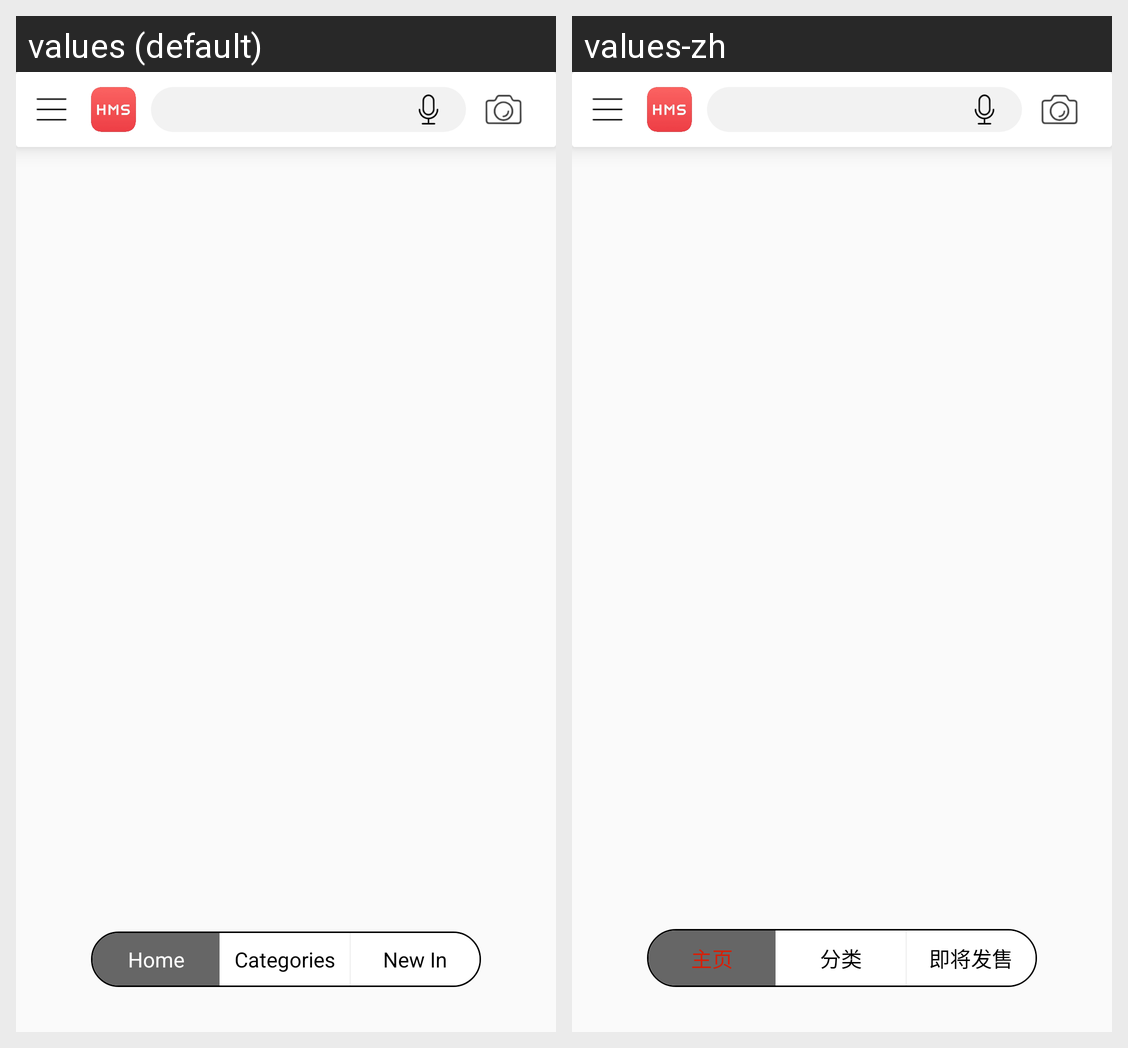

This grid shows one Android layout under two languages. Give, for every string resource on the screen, its name, the default text and each shown locale's text.
Android screen res/layout/activity_main.xml rendered under 2 locales, left to right: values (default), values-zh. Device: Nexus 5 (rendered at 1080×1920; each locale shown at half size, 540×960, under a caption strip naming it); theme Main_AppTheme.
Strings drawn on this screen, with the default value and each locale's value (text and hints the layout hard-codes, and strings that could not be matched under every locale, appear in the picture but are not listed):

title_home
  values: Home
  values-zh: 主页

title_catalogue
  values: Categories
  values-zh: 分类

title_new_in
  values: New In
  values-zh: 即将发售
